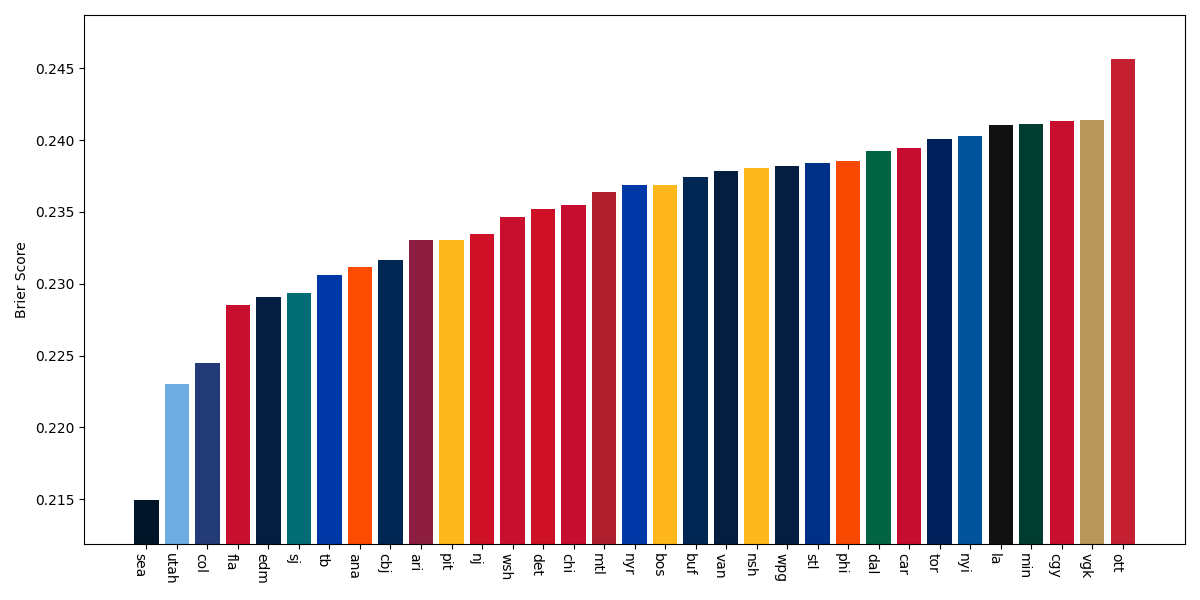

Values plotted in this chart, from the file beside it:
team, brier_score
sea, 0.215
utah, 0.223
col, 0.2245
fla, 0.2285
edm, 0.2291
sj, 0.2293
tb, 0.2306
ana, 0.2312
cbj, 0.2316
ari, 0.233
pit, 0.2331
nj, 0.2335
wsh, 0.2347
det, 0.2352
chi, 0.2355
mtl, 0.2364
nyr, 0.2369
bos, 0.2369
buf, 0.2374
van, 0.2379
nsh, 0.2381
wpg, 0.2382
stl, 0.2384
phi, 0.2386
dal, 0.2392
car, 0.2394
tor, 0.2401
nyi, 0.2403
la, 0.2411
min, 0.2411
cgy, 0.2413
vgk, 0.2414
ott, 0.2457
